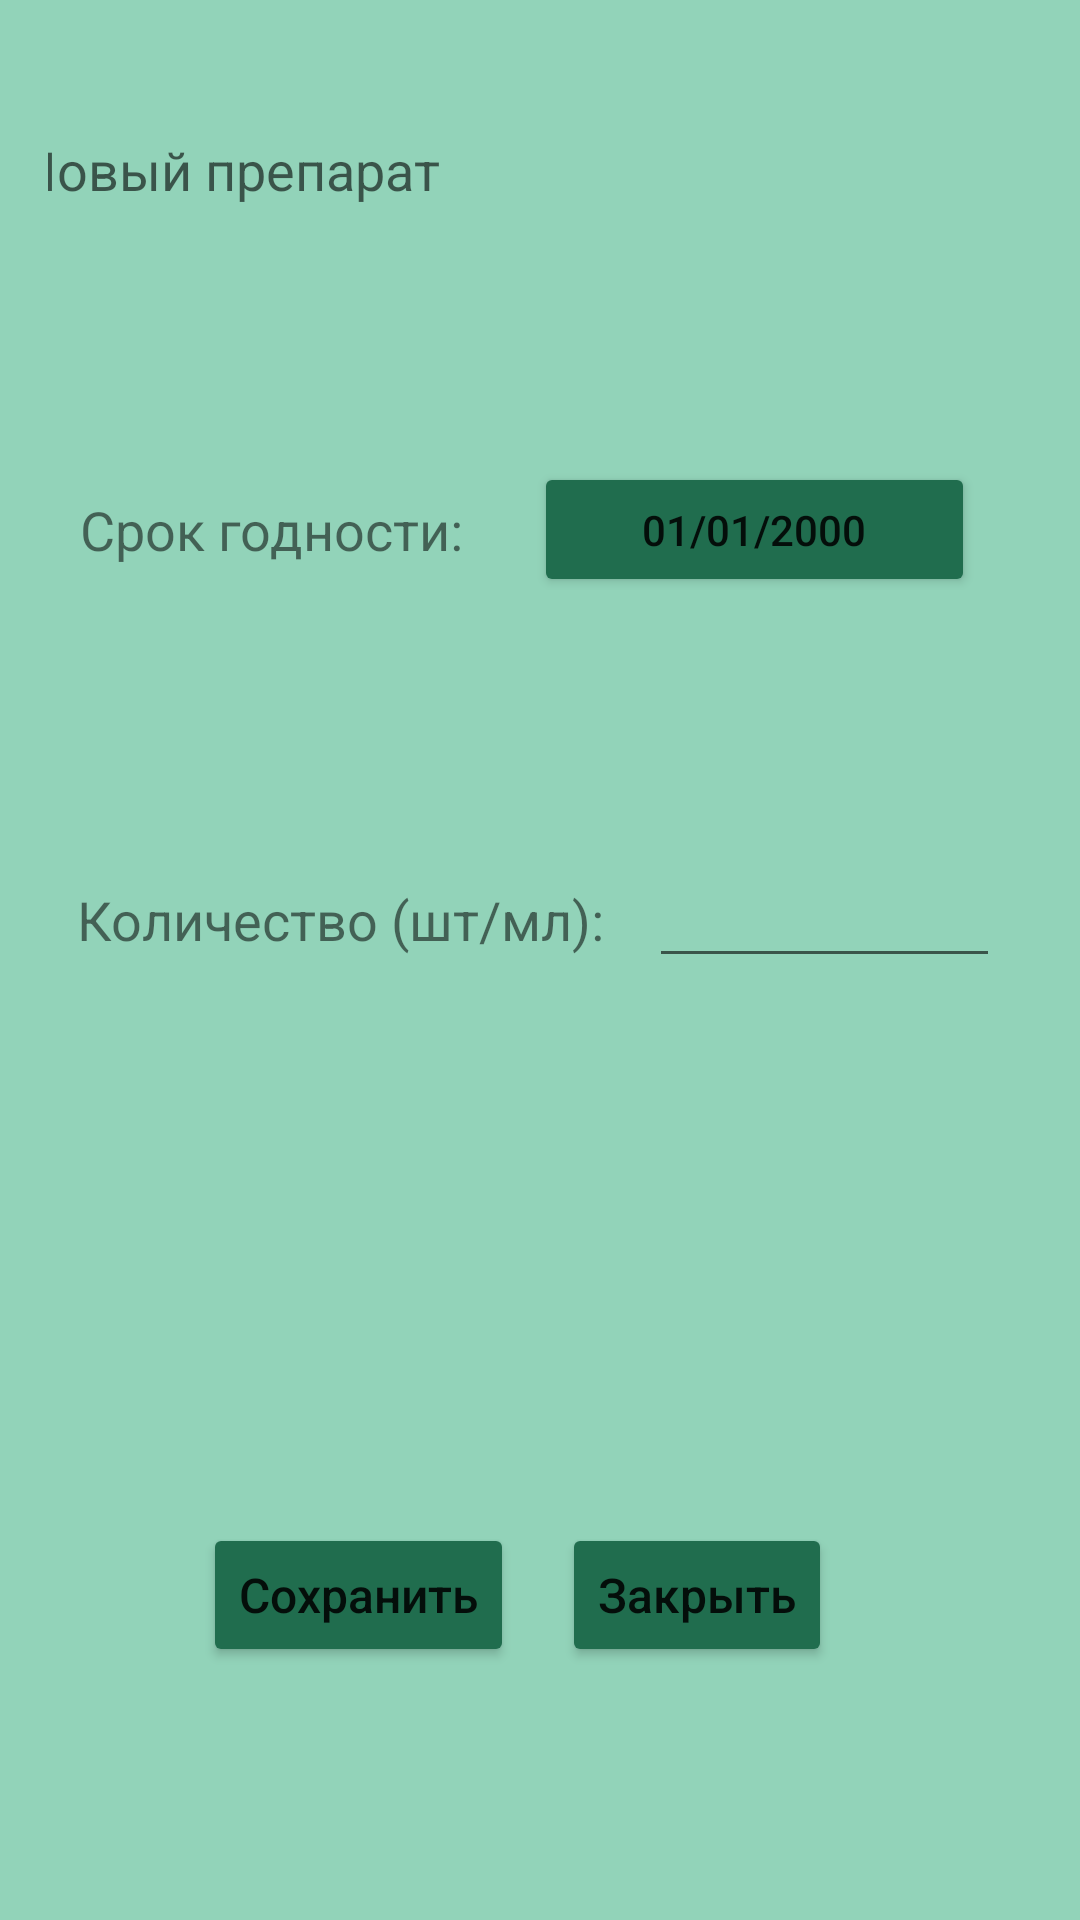

Here is an Android app screen rendered from its layout file. Give the layout XML and the strings, colors and styles it references.
<!-- AndroidManifest.xml: application theme Theme.MyApplication -->
<!-- res/layout/new_med.xml -->
<androidx.constraintlayout.widget.ConstraintLayout xmlns:android="http://schemas.android.com/apk/res/android"
    xmlns:app="http://schemas.android.com/apk/res-auto"
    xmlns:tools="http://schemas.android.com/tools"
    android:layout_width="match_parent"
    android:layout_height="300dp"
    android:background="#92D3B9"
    android:padding="16dp">

    <EditText
        android:id="@+id/newTaskText"
        android:layout_width="349dp"
        android:layout_height="19dp"
        android:background="@null"
        android:hint="@string/new_task"
        android:textAppearance="@style/TextAppearance.AppCompat.Medium"
        app:layout_constraintBottom_toBottomOf="parent"
        app:layout_constraintEnd_toEndOf="parent"
        app:layout_constraintStart_toStartOf="parent"
        app:layout_constraintTop_toTopOf="parent"
        app:layout_constraintVertical_bias="0.057" />

    <Button
        android:id="@+id/btPickDate"
        android:layout_width="147dp"
        android:layout_height="45dp"
        android:layout_below="@id/newTaskText"
        android:layout_centerInParent="false"
        android:backgroundTint="#206D4E"
        android:text="01/01/2000"
        android:textSize="14sp"
        app:layout_constraintBottom_toBottomOf="@+id/textView4"
        app:layout_constraintEnd_toEndOf="parent"
        app:layout_constraintStart_toEndOf="@+id/textView4"
        app:layout_constraintTop_toTopOf="@+id/textView4"
        app:rippleColor="#4CAF50" />

    <Button
        android:id="@+id/newTaskButton"
        android:layout_width="wrap_content"
        android:layout_height="wrap_content"
        android:layout_below="@id/btPickDate"
        android:layout_alignParentEnd="true"
        android:backgroundTint="#206D4E"
        android:text="@string/save"
        android:textAllCaps="false"
        android:textSize="16sp"
        app:layout_constraintBottom_toBottomOf="parent"
        app:layout_constraintEnd_toEndOf="parent"
        app:layout_constraintHorizontal_bias="0.23"
        app:layout_constraintStart_toStartOf="parent"
        app:layout_constraintTop_toBottomOf="@+id/textView5"
        app:layout_constraintVertical_bias="0.734"
        app:rippleColor="#4CAF50" />

    <EditText
        android:id="@+id/editTextNumber"
        android:layout_width="117dp"
        android:layout_height="wrap_content"
        android:layout_below="@+id/newTaskText"
        android:layout_toRightOf="@+id/btPickDate"
        android:ems="10"
        android:inputType="number"
        android:textSize="16sp"
        app:layout_constraintBottom_toBottomOf="@+id/textView5"
        app:layout_constraintEnd_toEndOf="parent"
        app:layout_constraintStart_toEndOf="@+id/textView5"
        app:layout_constraintTop_toTopOf="@+id/textView5" />

    <Button
        android:id="@+id/button9"
        android:layout_width="wrap_content"
        android:layout_height="wrap_content"
        android:layout_below="@id/btPickDate"
        android:layout_toLeftOf="@id/newTaskButton"
        android:backgroundTint="#206D4E"
        android:text="Закрыть"
        android:textAllCaps="false"
        android:textSize="16sp"
        app:layout_constraintBottom_toBottomOf="@+id/newTaskButton"
        app:layout_constraintEnd_toEndOf="parent"
        app:layout_constraintHorizontal_bias="0.194"
        app:layout_constraintStart_toEndOf="@+id/newTaskButton"
        app:layout_constraintTop_toTopOf="@+id/newTaskButton"
        app:layout_constraintVertical_bias="0.0"
        app:rippleColor="#4CAF50" />

    <TextView
        android:id="@+id/textView4"
        android:layout_width="wrap_content"
        android:layout_height="wrap_content"
        android:text="Срок годности: "
        android:textSize="18sp"
        app:layout_constraintBottom_toBottomOf="parent"
        app:layout_constraintEnd_toEndOf="parent"
        app:layout_constraintHorizontal_bias="0.055"
        app:layout_constraintStart_toStartOf="parent"
        app:layout_constraintTop_toBottomOf="@+id/newTaskText"
        app:layout_constraintVertical_bias="0.18" />

    <TextView
        android:id="@+id/textView5"
        android:layout_width="wrap_content"
        android:layout_height="wrap_content"
        android:text="Количество (шт/мл): "
        android:textSize="18sp"
        app:layout_constraintBottom_toBottomOf="parent"
        app:layout_constraintEnd_toEndOf="parent"
        app:layout_constraintHorizontal_bias="0.066"
        app:layout_constraintStart_toStartOf="parent"
        app:layout_constraintTop_toBottomOf="@+id/textView4"
        app:layout_constraintVertical_bias="0.257" />

</androidx.constraintlayout.widget.ConstraintLayout>
<!-- resources referenced by this layout -->
<resources>
  <string name="new_task">Новый препарат</string>
  <string name="save">Сохранить</string>
  <style name="Theme.MyApplication" parent="Theme.MaterialComponents.DayNight.DarkActionBar">
          
          <item name="colorPrimary">#206D4E</item>
          <item name="colorPrimaryVariant">#206D4E</item>
          <item name="colorOnPrimary">#FFFFFF</item>
          
          <item name="colorSecondary">@color/teal_200</item>
          <item name="colorSecondaryVariant">@color/teal_200</item>
          <item name="colorOnSecondary">@color/black</item>
          
          <item name="android:statusBarColor">#228A4C</item>
          
      </style>
  <!-- not gathered from this repository: default colours our renderer supplied (Android Studio template values) -->
  <color name="teal_200">#FF03DAC5</color>
  <color name="black">#FF000000</color>
</resources>
